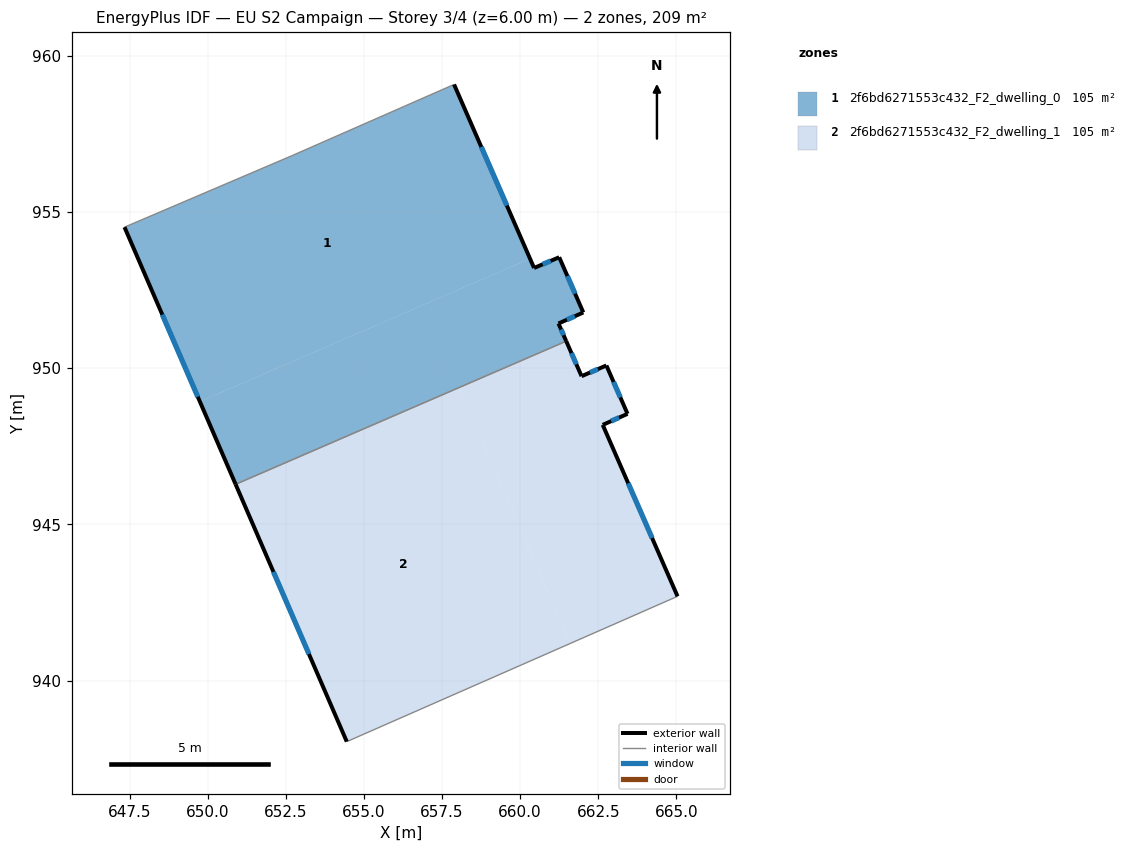
=== STOREY PLAN SPEC (per zone: floor XY polygon, exterior-wall plan segments, windows/doors) ===
zone 1: 2f6bd6271553c432_F2_dwelling_0  (104.7 m²)
  floor: (657.89, 959.08) (660.32, 953.50) (649.75, 948.93) (647.34, 954.51) (652.70, 956.80)
  floor: (661.25, 953.55) (662.02, 951.78) (661.23, 951.43) (661.48, 950.86) (650.90, 946.28) (649.75, 948.93) (660.32, 953.50) (660.45, 953.21)
  exterior wall: (647.34, 954.51) – (650.90, 946.28)  [9.0 m]
    window: (648.55, 951.71) – (649.69, 949.08)  [2.7 m²]
  exterior wall: (660.45, 953.21) – (657.89, 959.08)  [6.4 m]
    window: (659.58, 955.21) – (658.76, 957.08)  [2.0 m²]
  exterior wall: (661.25, 953.55) – (660.45, 953.21)  [0.9 m]
    window: (660.98, 953.43) – (660.72, 953.32)  [0.3 m²]
  exterior wall: (662.02, 951.78) – (661.25, 953.55)  [1.9 m]
    window: (661.76, 952.39) – (661.51, 952.95)  [0.6 m²]
  exterior wall: (661.23, 951.43) – (662.02, 951.78)  [0.9 m]
    window: (661.50, 951.55) – (661.75, 951.66)  [0.3 m²]
  exterior wall: (661.48, 950.87) – (661.23, 951.43)  [0.6 m]
    window: (661.39, 951.06) – (661.31, 951.24)  [0.2 m²]
  interior walls: 3
zone 2: 2f6bd6271553c432_F2_dwelling_1  (104.7 m²)
  floor: (662.76, 950.09) (663.44, 948.54) (662.65, 948.19) (665.04, 942.70) (661.60, 941.19) (658.05, 949.38) (655.28, 948.18) (661.48, 950.86) (661.97, 949.74)
  floor: (658.05, 949.38) (661.60, 941.19) (654.45, 938.05) (650.90, 946.28)
  exterior wall: (662.65, 948.19) – (663.44, 948.54)  [0.9 m]
    window: (662.92, 948.31) – (663.17, 948.42)  [0.3 m²]
  exterior wall: (665.04, 942.70) – (662.65, 948.19)  [6.0 m]
    window: (664.23, 944.57) – (663.46, 946.32)  [1.8 m²]
  exterior wall: (650.90, 946.28) – (654.45, 938.05)  [9.0 m]
    window: (652.11, 943.48) – (653.24, 940.85)  [2.7 m²]
  exterior wall: (661.97, 949.74) – (661.48, 950.87)  [1.2 m]
    window: (661.80, 950.13) – (661.64, 950.48)  [0.4 m²]
  exterior wall: (662.76, 950.09) – (661.97, 949.74)  [0.9 m]
    window: (662.49, 949.97) – (662.24, 949.86)  [0.3 m²]
  exterior wall: (663.44, 948.54) – (662.76, 950.09)  [1.7 m]
    window: (663.21, 949.07) – (662.99, 949.56)  [0.5 m²]
  interior walls: 2

=== DERIVED (storey summary) ===
Building: EU S2 Campaign
Storey: 3 of 4  (floor level z = 6.00 m)
Storey gross floor area: 209.4 m²
Zones on this storey: 2
  - 2f6bd6271553c432_F2_dwelling_0: floor 104.7 m²; exterior wall 19.7 m (59.0 m²); 6 window(s) 6.0 m²; WWR 10.2%
  - 2f6bd6271553c432_F2_dwelling_1: floor 104.7 m²; exterior wall 19.6 m (58.8 m²); 6 window(s) 6.0 m²; WWR 10.2%
Zone adjacency (shared interzone walls):
  - 2f6bd6271553c432_F2_dwelling_0 ↔ 2f6bd6271553c432_F2_dwelling_1